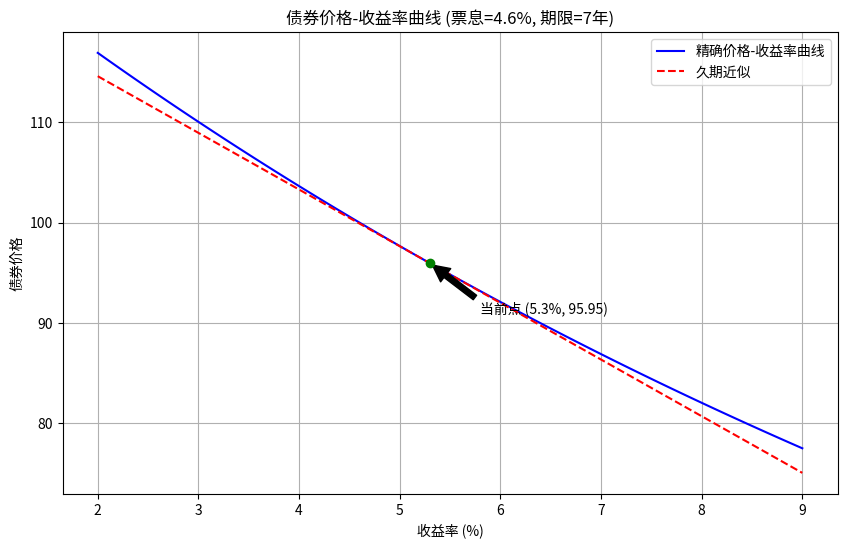

This chart was generated by the following Python code:
import numpy as np
from scipy.optimize import newton
import matplotlib.pyplot as plt
import os

def calculate_bond_price(yield_to_maturity, face_value, coupon_rate, years_to_maturity, frequency=2):
    """
    计算债券精确价格
    """
    periods = years_to_maturity * frequency
    coupon_payment = face_value * coupon_rate / frequency
    discount_rate = yield_to_maturity / frequency

    # 现金流折现
    price = sum([coupon_payment / (1 + discount_rate) ** t for t in range(1, periods + 1)])
    price += face_value / (1 + discount_rate) ** periods
    return price

def calculate_duration(yield_to_maturity, face_value, coupon_rate, years_to_maturity, frequency=2):
    """
    计算麦考利久期
    """
    periods = years_to_maturity * frequency
    coupon_payment = face_value * coupon_rate / frequency
    discount_rate = yield_to_maturity / frequency

    # 计算每期现金流的现值
    cash_flows = [coupon_payment] * periods
    cash_flows[-1] += face_value  # 最后一期加上面值

    present_values = [cf / (1 + discount_rate) ** t for t, cf in enumerate(cash_flows, 1)]
    bond_price = sum(present_values)

    # 计算久期
    duration = sum([t * pv for t, pv in zip(range(1, periods + 1), present_values)]) / bond_price
    duration /= frequency  # 转换为年化久期

    return duration

def calculate_modified_duration(macaulay_duration, yield_to_maturity, frequency=2):
    """
    计算修正久期
    """
    return macaulay_duration / (1 + yield_to_maturity / frequency)

def main():
    # 债券参数
    face_value = 100
    coupon_rate = 0.046
    years_to_maturity = 7
    current_yield = 0.053
    yield_change_bp = 100  # 基点变动幅度（可调）

    # 计算当前价格
    current_price = calculate_bond_price(current_yield, face_value, coupon_rate, years_to_maturity)

    # 计算久期
    mac_duration = calculate_duration(current_yield, face_value, coupon_rate, years_to_maturity)
    mod_duration = calculate_modified_duration(mac_duration, current_yield)

    # 收益率变化范围
    yield_range = np.linspace(0.02, 0.09, 100)
    exact_prices = [calculate_bond_price(y, face_value, coupon_rate, years_to_maturity) for y in yield_range]

    # 久期近似价格
    approx_prices = [current_price * (1 - mod_duration * (y - current_yield)) for y in yield_range]

    # 计算收益率上升100bp后的精确价格
    new_yield = current_yield + yield_change_bp / 10000
    price_at_up100bp = calculate_bond_price(new_yield, face_value, coupon_rate, years_to_maturity)

    # 久期法估计的相对价格变化
    dur_approx_change_up100bp = -mod_duration * (yield_change_bp / 10000)

    # 绘图
    plt.figure(figsize=(10, 6))
    plt.plot(yield_range * 100, exact_prices, label='精确价格-收益率曲线', color='blue')
    plt.plot(yield_range * 100, approx_prices, label='久期近似', color='red', linestyle='--')

    # 标记当前点
    plt.scatter(current_yield * 100, current_price, color='green', zorder=5)
    plt.annotate(f'当前点 ({current_yield*100:.1f}%, {current_price:.2f})',
                 xy=(current_yield * 100, current_price),
                 xytext=(current_yield * 100 + 0.5, current_price - 5),
                 arrowprops=dict(facecolor='black', shrink=0.05))

    plt.title(f'债券价格-收益率曲线 (票息={coupon_rate*100:.1f}%, 期限={years_to_maturity}年)')
    plt.xlabel('收益率 (%)')
    plt.ylabel('债券价格')
    plt.grid(True)
    plt.legend()

    # 保存图片
    figure_path = 'bond_price_yield_curve.png'
    plt.savefig(figure_path)
    plt.close()

    # 准备结果
    result = {
        'price_at_up100bp': price_at_up100bp,
        'dur_approx_change_up100bp': dur_approx_change_up100bp,
        'figure_path': os.path.abspath(figure_path)
    }

    return result

# 运行并输出结果
if __name__ == "__main__":
    result = main()
    print(result)
